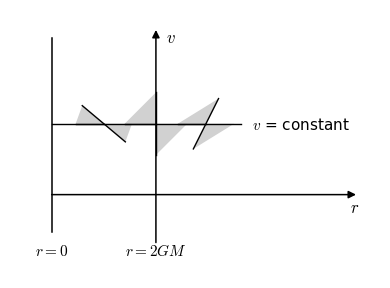
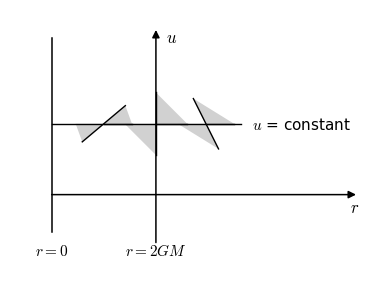
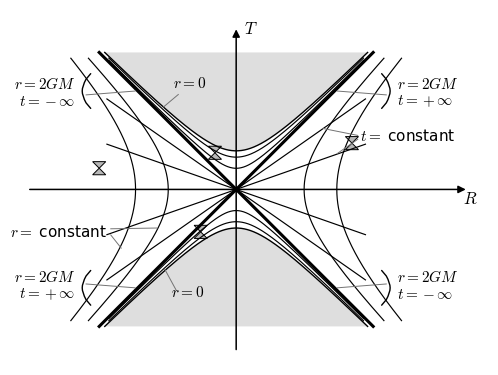
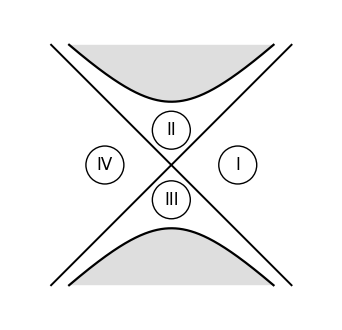
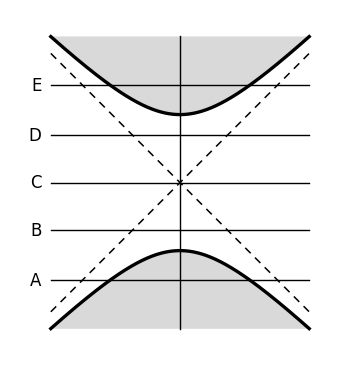
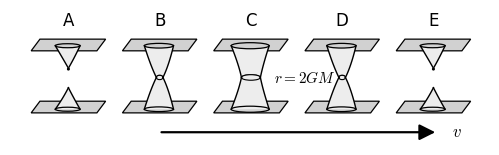
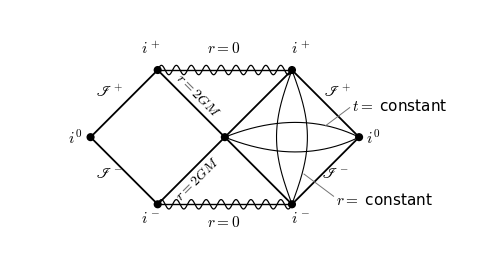
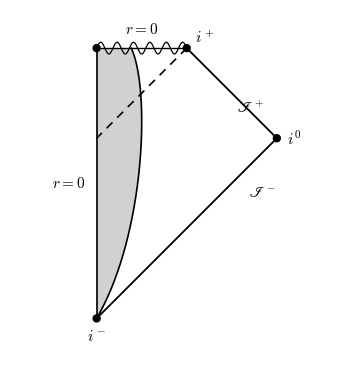

Write Python code to recreate these figures, in order.
# -*- coding: utf-8 -*-
"""
《时空与几何》(Carroll, Spacetime and Geometry) 第 5 章后段插图重绘
图 5.10 - 5.17：Schwarzschild 黑洞、Kruskal 最大延拓、共形图
黑白教材风矢量图。
产物: figures/fig_5.10.pdf ... fig_5.17.pdf  (+ figures/preview/fig_5.*.png 自检)
"""
import os

import matplotlib
matplotlib.use('Agg')
import matplotlib.pyplot as plt
import matplotlib.patches as mpatches
from matplotlib.path import Path
import numpy as np

plt.rcParams.update({
    'font.family': ['Times New Roman', 'SimSun'],
    'mathtext.fontset': 'cm',
    'axes.unicode_minus': False,
    'font.size': 11,
    'lines.linewidth': 1.2,
    'savefig.facecolor': 'white',
})

BASE = r'E:/AI整理书籍/卡罗尔/重排本'
OUT = os.path.join(BASE, 'figures')
PREV = os.path.join(OUT, 'preview')
os.makedirs(PREV, exist_ok=True)

# --- 检测 mathtext 是否支持花体 I (\mathscr)，不支持则退化为 \mathcal ---
SCRIPT_I = r'\mathscr{I}'
try:
    _f = plt.figure()
    _f.text(0.5, 0.5, r'$\mathscr{I}^{+}$')
    _f.canvas.draw()
    plt.close(_f)
except Exception:
    plt.close('all')
    SCRIPT_I = r'\mathcal{I}'


# ---------------------------------------------------------------- 通用工具
def save(fig, key):
    fig.savefig(os.path.join(OUT, 'fig_%s.pdf' % key),
                bbox_inches='tight', pad_inches=0.03)
    fig.savefig(os.path.join(PREV, 'fig_%s.png' % key),
                dpi=200, bbox_inches='tight', pad_inches=0.03)
    plt.close(fig)


def blank_ax(fig, xlim, ylim):
    ax = fig.add_axes([0, 0, 1, 1])
    ax.set_xlim(*xlim)
    ax.set_ylim(*ylim)
    ax.set_aspect('equal')
    ax.axis('off')
    return ax


def arrow(ax, p0, p1, lw=1.1, ms=11):
    ax.annotate('', xy=p1, xytext=p0,
                arrowprops=dict(arrowstyle='-|>', color='k', lw=lw,
                                shrinkA=0, shrinkB=0, mutation_scale=ms))


def wavy(ax, p0, p1, amp, periods, lw=1.0, base=True):
    """直线 + 其上的正弦波（奇点 r=0 的锯齿线样式）"""
    p0 = np.array(p0, float)
    p1 = np.array(p1, float)
    t = np.linspace(0, 1, 700)
    pts = p0[None, :] + t[:, None] * (p1 - p0)[None, :]
    d = p1 - p0
    L = np.hypot(*d)
    n = np.array([-d[1], d[0]]) / L
    if base:
        ax.plot(pts[:, 0], pts[:, 1], 'k-', lw=lw)
    off = amp * np.sin(2 * np.pi * periods * t)
    ax.plot(pts[:, 0] + n[0] * off, pts[:, 1] + n[1] * off, 'k-', lw=lw * 0.9)


def hourglass(ax, cx, cy, h, fill='0.72'):
    """小光锥符号：沙漏形（上下两个三角，45° 类光边）"""
    for s in (1, -1):
        ax.add_patch(mpatches.Polygon(
            [(cx - h, cy + s * h), (cx + h, cy + s * h), (cx, cy)],
            closed=True, facecolor=fill, edgecolor='k', lw=0.7))


def brace(ax, p0, p1, depth, lw=0.9):
    """花括号：p0->p1 为主线方向，depth 为尖端凸出量（带符号，垂直主线）"""
    p0 = np.array(p0, float)
    p1 = np.array(p1, float)
    d = p1 - p0
    L = np.hypot(*d)
    u = d / L
    n = np.array([-u[1], u[0]])

    def P(s, t):
        return tuple(p0 + u * s + n * t)

    verts = [P(0, 0), P(0.16 * L, 0.55 * depth), P(0.36 * L, depth),
             P(0.5 * L, depth), P(0.64 * L, depth),
             P(0.84 * L, 0.55 * depth), P(L, 0)]
    codes = [Path.MOVETO, Path.LINETO, Path.CURVE3, Path.CURVE3,
             Path.CURVE3, Path.CURVE3, Path.LINETO]
    ax.add_patch(mpatches.PathPatch(Path(verts, codes), fill=False,
                                    edgecolor='k', lw=lw, capstyle='round',
                                    joinstyle='round'))


def quadbez(p0, p1, p2, n=80):
    t = np.linspace(0, 1, n)[:, None]
    return ((1 - t) ** 2 * np.array(p0)[None, :]
            + 2 * t * (1 - t) * np.array(p1)[None, :]
            + t ** 2 * np.array(p2)[None, :])


def ellipse_pts(cx, cy, a, b, a0, a1, n=80):
    t = np.linspace(a0, a1, n)
    return np.c_[cx + a * np.cos(t), cy + b * np.sin(t)]


def ptr(ax, p0, p1):
    ax.plot([p0[0], p1[0]], [p0[1], p1[1]], '-', color='0.45', lw=0.7)


# ---------------------------------------------------------- 图 5.10 / 5.11
def ef_cone(ax, cx, cy, m, a, flip):
    """EF 坐标光锥：水平类光边 + 斜边；flip=False 为 (v,r)，True 为 (u,r)"""
    Lp = (cx - a, cy)
    Rt = (cx + a, cy)
    if np.isinf(m):
        U = (cx, cy + a)
    else:
        c = 1.0 / np.hypot(1.0, m)
        if m > 0:
            U = (cx + a * c, cy + a * m * c)
        else:
            U = (cx - a * c, cy - a * m * c)
    D = (2 * cx - U[0], 2 * cy - U[1])
    side = Rt if flip else Lp
    other = Lp if flip else Rt
    # 未来 /过去楔形（灰色填充）
    ax.add_patch(mpatches.Polygon([(cx, cy), side, U], closed=True,
                                  facecolor='0.82', edgecolor='none'))
    ax.add_patch(mpatches.Polygon([(cx, cy), other, D], closed=True,
                                  facecolor='0.82', edgecolor='none'))
    # 类光边（黑实线）
    ax.plot([cx, side[0]], [cy, side[1]], 'k-', lw=1.0)
    ax.plot([D[0], U[0]], [D[1], U[1]], 'k-', lw=1.0)


def _ef_common(ax, lab, flip):
    # r = 0 竖线
    ax.plot([0, 0], [-0.36, 1.50], 'k-', lw=1.1)
    # u/v 轴（位于 r = 2GM）
    arrow(ax, (1, -0.46), (1, 1.58))
    ax.text(1.10, 1.46, '$%s$' % lab, fontsize=12)
    # r 轴
    arrow(ax, (0, 0), (2.92, 0))
    ax.text(2.86, -0.17, '$r$', fontsize=12)
    # v(或 u) = constant 水平线
    ax.plot([0, 1.82], [0.68, 0.68], 'k-', lw=1.0)
    ax.text(1.92, 0.68, '$%s$ = constant' % lab, fontsize=11, va='center')
    ax.text(0.0, -0.58, '$r=0$', ha='center', fontsize=11)
    ax.text(1.0, -0.58, '$r=2GM$', ha='center', fontsize=11)
    if not flip:                       # 图 5.10：(v, r)，未来指向左偏
        ef_cone(ax, 0.50, 0.68, -0.84, 0.27, False)
        ef_cone(ax, 1.00, 0.68, np.inf, 0.30, False)
        ef_cone(ax, 1.48, 0.68, 2.0, 0.27, False)
    else:                              # 图 5.11：(u, r)，镜像
        ef_cone(ax, 0.50, 0.68, 0.84, 0.27, True)
        ef_cone(ax, 1.00, 0.68, np.inf, 0.30, True)
        ef_cone(ax, 1.48, 0.68, -2.0, 0.27, True)


def fig_5_10():
    """Schwarzschild 光锥，(v, r) EF 坐标（书页 221 / p236.png）"""
    fig = plt.figure(figsize=(3.7, 2.75))
    ax = blank_ax(fig, (-0.40, 3.15), (-0.80, 1.78))
    _ef_common(ax, 'v', flip=False)
    save(fig, '5.10')


def fig_5_11():
    """Schwarzschild 光锥，(u, r) EF 坐标（书页 223 / p238.png）"""
    fig = plt.figure(figsize=(3.7, 2.75))
    ax = blank_ax(fig, (-0.40, 3.15), (-0.80, 1.78))
    _ef_common(ax, 'u', flip=True)
    save(fig, '5.11')


# ------------------------------------------------------------------ 图 5.12
def fig_5_12():
    """Kruskal 图（书页 226 / p241.png 上图）"""
    fig = plt.figure(figsize=(4.8, 3.55))
    ax = blank_ax(fig, (-5.85, 6.55), (-4.55, 4.65))
    Ttop = 3.55
    Rc = np.sqrt(Ttop ** 2 - 1)
    Rg = np.linspace(-Rc, Rc, 500)
    Th = np.sqrt(1 + Rg ** 2)
    # 灰色罩区（r < 0，非时空）
    ax.fill(np.r_[Rg, Rg[::-1]], np.r_[Th, np.full(Rg.size, Ttop)],
            color='0.87', lw=0)
    ax.fill(np.r_[Rg, Rg[::-1]], np.r_[-Th, np.full(Rg.size, -Ttop)],
            color='0.87', lw=0)
    # r = 0 双曲线
    ax.plot(Rg, Th, 'k-', lw=1.0)
    ax.plot(Rg, -Th, 'k-', lw=1.0)
    # r = constant 曲线：上/下（开口向上、向下，r < 2GM）
    for c in (0.30, 0.70):
        Rr = np.linspace(-3.30, 3.30, 500)
        Tr = np.sqrt(Rr ** 2 + c)
        mk = Tr < 3.45
        ax.plot(Rr[mk], Tr[mk], 'k-', lw=0.85)
        ax.plot(Rr[mk], -Tr[mk], 'k-', lw=0.85)
    # r = constant 曲线：左/右（开口向左、向右，r > 2GM）
    for c in (3.1, 6.8):
        Tt2 = np.linspace(-3.40, 3.40, 500)
        Rr2 = np.sqrt(Tt2 ** 2 + c)
        ax.plot(Rr2, Tt2, 'k-', lw=0.85)
        ax.plot(-Rr2, Tt2, 'k-', lw=0.85)
    # t = constant 直线（过原点，斜率绝对值 < 1）
    for ml in (0.35, 0.70, -0.35, -0.70):
        ax.plot([-3.35, 3.35], [-3.35 * ml, 3.35 * ml], 'k-', lw=0.85)
    # 重类光视界线 r = 2GM（四条 45° 半线）
    for sx in (1, -1):
        for sy in (1, -1):
            ax.plot([0, 3.55 * sx], [0, 3.55 * sy], 'k-', lw=2.2)
    # 坐标轴
    arrow(ax, (0, -4.15), (0, 4.15), lw=1.1)
    ax.text(0.20, 4.02, '$T$', fontsize=12)
    arrow(ax, (-5.35, 0), (5.95, 0), lw=1.1)
    ax.text(5.88, -0.38, '$R$', fontsize=12)
    # 光锥符号
    for cx, cy in [(3.0, 1.2), (-3.55, 0.55), (-0.55, 0.95), (-0.92, -1.10)]:
        hourglass(ax, cx, cy, 0.17)
    # 四角花括号标注
    for x0, sy, tline, side in [(-3.77, 1, r'$t=-\infty$', 'L'),
                                (3.77, 1, r'$t=+\infty$', 'R'),
                                (-3.77, -1, r'$t=+\infty$', 'L'),
                                (3.77, -1, r'$t=-\infty$', 'R')]:
        ya, yb = 2.10 * sy, 3.00 * sy
        sgn = 1.0 if side == 'L' else -1.0
        brace(ax, (x0, ya), (x0, yb), 0.22 * sgn * sy, lw=1.0)
        xa = x0 - 0.40 if side == 'L' else x0 + 0.40
        ha = 'right' if side == 'L' else 'left'
        yr = 2.72 * sy if sy > 0 else -2.28
        yt = 2.28 * sy if sy > 0 else -2.72
        ax.text(xa, yr, '$r=2GM$', ha=ha, va='center', fontsize=11)
        ax.text(xa, yt, tline, ha=ha, va='center', fontsize=11)
        sxn = 1 if side == 'R' else -1
        ptr(ax, (x0 + 0.12 * sxn, 2.45 * sy), (2.62 * sxn, 2.55 * sy))
    # r = 0 标注（上、下）
    ax.text(-1.20, 2.62, '$r=0$', ha='center', fontsize=11)
    ptr(ax, (-1.50, 2.46), (-1.88, 2.14))
    ax.text(-1.25, -2.80, '$r=0$', ha='center', fontsize=11)
    ptr(ax, (-1.55, -2.62), (-1.85, -2.07))
    # r = constant（左）
    ax.text(-3.35, -1.10, '$r=$ constant', ha='right', va='center', fontsize=11)
    ptr(ax, (-3.25, -1.02), (-2.05, -1.00))
    ptr(ax, (-3.25, -1.18), (-2.98, -1.52))
    # t = constant（右）
    ax.text(3.20, 1.38, '$t=$ constant', ha='left', va='center', fontsize=11)
    ptr(ax, (3.15, 1.30), (2.62, 0.93))
    ptr(ax, (3.15, 1.40), (2.25, 1.58))
    save(fig, '5.12')


# ------------------------------------------------------------------ 图 5.13
def fig_5_13():
    """Kruskal 图的四个区域（书页 226 / p241.png 下图）"""
    fig = plt.figure(figsize=(3.3, 3.1))
    ax = blank_ax(fig, (-2.55, 2.55), (-2.45, 2.45))
    Ttop = 1.90
    Rc = np.sqrt(Ttop ** 2 - 1)
    Rg = np.linspace(-Rc, Rc, 400)
    Th = np.sqrt(1 + Rg ** 2)
    ax.fill(np.r_[Rg, Rg[::-1]], np.r_[Th, np.full(Rg.size, Ttop)],
            color='0.87', lw=0)
    ax.fill(np.r_[Rg, Rg[::-1]], np.r_[-Th, np.full(Rg.size, -Ttop)],
            color='0.87', lw=0)
    ax.plot([-Ttop, Ttop], [-Ttop, Ttop], 'k-', lw=1.4)
    ax.plot([-Ttop, Ttop], [Ttop, -Ttop], 'k-', lw=1.4)
    ax.plot(Rg, Th, 'k-', lw=1.6)
    ax.plot(Rg, -Th, 'k-', lw=1.6)
    for (x, y), num in [((0, 0.55), 'II'), ((1.05, 0), 'I'),
                        ((-1.05, 0), 'IV'), ((0, -0.55), 'III')]:
        ax.add_patch(mpatches.Circle((x, y), 0.30, fill=False, lw=1.0))
        ax.text(x, y, num, ha='center', va='center', fontsize=12)
    save(fig, '5.13')


# ------------------------------------------------------------------ 图 5.14
def fig_5_14():
    """Kruskal 坐标中的类空切片 A-E（书页 228 / p243.png 上图）"""
    fig = plt.figure(figsize=(3.4, 3.7))
    ax = blank_ax(fig, (-2.50, 2.50), (-2.55, 2.55))
    Tt = 2.15
    Rg = np.linspace(-1.9, 1.9, 500)
    Th = np.sqrt(1 + Rg ** 2)
    ax.fill(np.r_[Rg, Rg[::-1]], np.r_[Th, np.full(Rg.size, Tt)],
            color='0.85', lw=0)
    ax.fill(np.r_[Rg, Rg[::-1]], np.r_[-Th, np.full(Rg.size, -Tt)],
            color='0.85', lw=0)
    # 45° 虚线（r = 2GM）
    ax.plot([-1.9, 1.9], [-1.9, 1.9], 'k--', lw=1.1, dashes=(5, 4))
    ax.plot([-1.9, 1.9], [1.9, -1.9], 'k--', lw=1.1, dashes=(5, 4))
    # 中央竖线
    ax.plot([0, 0], [-Tt, Tt], 'k-', lw=1.0)
    # 切片线 A - E
    for T, lab in [(1.43, 'E'), (0.70, 'D'), (0.0, 'C'),
                   (-0.70, 'B'), (-1.43, 'A')]:
        ax.plot([-1.9, 1.9], [T, T], 'k-', lw=1.0)
        ax.text(-2.04, T, lab, ha='right', va='center', fontsize=12)
    # r = 0 加粗双曲线
    ax.plot(Rg, Th, 'k-', lw=2.4)
    ax.plot(Rg, -Th, 'k-', lw=2.4)
    save(fig, '5.14')


# ------------------------------------------------------------------ 图 5.15
def _plate(ax, cx, cy):
    pts = [(cx - 1.02, cy - 0.12), (cx + 0.78, cy - 0.12),
           (cx + 1.02, cy + 0.20), (cx - 0.78, cy + 0.20)]
    ax.add_patch(mpatches.Polygon(pts, closed=True, facecolor='0.82',
                                  edgecolor='k', lw=0.9))


def _panel_connected(ax, cx, a, w2):
    """B/C/D：两片平台由喉管相连的虫洞几何"""
    _plate(ax, cx, 0.85)
    _plate(ax, cx, -0.85)
    mx, my = cx - 0.02, 0.87
    b = 0.16 * a
    wb = 0.05 + 0.10 * w2
    for sy in (1, -1):
        m_y = my * sy
        mouth = ellipse_pts(mx, m_y, a, b, np.pi, 2 * np.pi)      # 下弧 L->R
        if sy < 0:
            mouth = ellipse_pts(mx, m_y, a, b, 0, np.pi)          # 上弧 L->R
        prof_r = quadbez((mx + a, m_y), (cx + 0.62 * a, 0.32 * sy), (cx + w2, 0))
        prof_l = quadbez((mx - a, m_y), (cx - 0.62 * a, 0.32 * sy), (cx - w2, 0))
        waist = ellipse_pts(cx, 0, w2, wb, np.pi, 2 * np.pi)
        if sy < 0:
            waist = ellipse_pts(cx, 0, w2, wb, 0, np.pi)
        poly = np.vstack([mouth, prof_r[1:], waist[::-1][1:], prof_l[::-1][1:]])
        ax.add_patch(mpatches.Polygon(poly, closed=True, facecolor='0.93',
                                      edgecolor='none'))
        ax.plot(prof_r[:, 0], prof_r[:, 1], 'k-', lw=1.0)
        ax.plot(prof_l[:, 0], prof_l[:, 1], 'k-', lw=1.0)
        ax.add_patch(mpatches.Ellipse((mx, m_y), 2 * a, 2 * b, fill=False,
                                      edgecolor='k', lw=0.9))
        ax.add_patch(mpatches.Ellipse((cx, 0), 2 * w2, 2 * wb, fill=False,
                                      edgecolor='k', lw=0.8))


def _panel_pinched(ax, cx):
    """A/E：两片断开，上片为漏斗、下片为尖峰"""
    _plate(ax, cx, 0.85)
    _plate(ax, cx, -0.85)
    mx, a, b = cx - 0.02, 0.34, 0.055
    # 上：漏斗收拢为一点
    mouth = ellipse_pts(mx, 0.87, a, b, np.pi, 2 * np.pi)
    pr = quadbez((mx + a, 0.87), (cx + 0.50 * a, 0.55), (cx + 0.015, 0.28))
    pl = quadbez((mx - a, 0.87), (cx - 0.50 * a, 0.55), (cx - 0.015, 0.28))
    poly = np.vstack([mouth, pr[1:], pl[::-1][1:]])
    ax.add_patch(mpatches.Polygon(poly, closed=True, facecolor='0.93',
                                  edgecolor='none'))
    ax.plot(pr[:, 0], pr[:, 1], 'k-', lw=1.0)
    ax.plot(pl[:, 0], pl[:, 1], 'k-', lw=1.0)
    ax.add_patch(mpatches.Ellipse((mx, 0.87), 2 * a, 2 * b, fill=False,
                                  edgecolor='k', lw=0.9))
    ax.add_patch(mpatches.Circle((cx, 0.23), 0.022, color='k'))
    # 下：尖峰
    mouth = ellipse_pts(mx, -0.87, a, b, 0, np.pi)
    pr = quadbez((mx + a, -0.87), (cx + 0.45 * a, -0.58), (cx, -0.28))
    pl = quadbez((mx - a, -0.87), (cx - 0.45 * a, -0.58), (cx, -0.28))
    poly = np.vstack([mouth, pr[1:], pl[::-1][1:]])
    ax.add_patch(mpatches.Polygon(poly, closed=True, facecolor='0.93',
                                  edgecolor='none'))
    ax.plot(pr[:, 0], pr[:, 1], 'k-', lw=1.0)
    ax.plot(pl[:, 0], pl[:, 1], 'k-', lw=1.0)
    ax.add_patch(mpatches.Ellipse((mx, -0.87), 2 * a, 2 * b, fill=False,
                                  edgecolor='k', lw=0.9))


def fig_5_15():
    """图 5.14 各类空切片的嵌入几何（书页 228 / p243.png 下图）"""
    fig = plt.figure(figsize=(4.8, 1.55))
    ax = blank_ax(fig, (-1.60, 11.55), (-1.85, 1.85))
    xs = [0.0, 2.5, 5.0, 7.5, 10.0]
    _panel_pinched(ax, xs[0])
    _panel_connected(ax, xs[1], 0.40, 0.09)
    _panel_connected(ax, xs[2], 0.52, 0.26)
    _panel_connected(ax, xs[3], 0.40, 0.09)
    _panel_pinched(ax, xs[4])
    for x, lab in zip(xs, 'ABCDE'):
        ax.text(x, 1.42, lab, ha='center', fontsize=12)
    ax.text(xs[2] + 0.62, 0.0, '$r=2GM$', fontsize=11, va='center')
    arrow(ax, (2.55, -1.50), (10.05, -1.50), lw=1.6, ms=24)
    ax.text(10.5, -1.50, '$v$', fontsize=12, va='center')
    save(fig, '5.15')


# ------------------------------------------------------------------ 图 5.16
def fig_5_16():
    """Schwarzschild 时空的共形图（书页 229 / p244.png）"""
    fig = plt.figure(figsize=(4.8, 2.5))
    ax = blank_ax(fig, (-3.20, 3.95), (-1.80, 1.90))
    V = {'i0L': (-2, 0), 'ipL': (-1, 1), 'C': (0, 0), 'imL': (-1, -1),
         'ipR': (1, 1), 'i0R': (2, 0), 'imR': (1, -1)}
    edges = [('i0L', 'ipL'), ('ipL', 'C'), ('C', 'imL'), ('imL', 'i0L'),
             ('C', 'ipR'), ('ipR', 'i0R'), ('i0R', 'imR'), ('imR', 'C')]
    for a, b in edges:
        ax.plot(*zip(V[a], V[b]), 'k-', lw=1.3)
    # 奇点 r = 0（波浪线）
    wavy(ax, (-1, 1), (1, 1), 0.07, 9)
    wavy(ax, (-1, -1), (1, -1), 0.07, 9)
    # 右菱形内：r = constant 竖直透镜（端点在 i+/i-）
    t = np.linspace(-1, 1, 300)
    ax.plot(1 + 0.23 * np.cos(np.pi * t / 2), t, 'k-', lw=0.8)
    ax.plot(1 - 0.23 * np.cos(np.pi * t / 2), t, 'k-', lw=0.8)
    # 右菱形内：t = constant 弧（中心顶点 -> i0）
    s = np.linspace(0, 1, 200)[:, None]
    for sg in (1, -1):
        pts = ((1 - s) ** 2 * np.array([0., 0.])
               + 2 * s * (1 - s) * np.array([1.1, sg * 0.44])
               + s ** 2 * np.array([2., 0.]))
        ax.plot(pts[:, 0], pts[:, 1], 'k-', lw=0.8)
    # 顶点圆点
    for x, y in V.values():
        ax.add_patch(mpatches.Circle((x, y), 0.05, color='k'))
    # 标注
    ax.text(-0.02, 1.26, '$r=0$', ha='center', fontsize=11)
    ax.text(-0.02, -1.33, '$r=0$', ha='center', fontsize=11)
    ax.text(-0.40, 0.62, '$r=2GM$', rotation=-45, ha='center', va='center',
            fontsize=10)
    ax.text(-0.40, -0.62, '$r=2GM$', rotation=45, ha='center', va='center',
            fontsize=10)
    ax.text(-1.72, 0.60, '$%s^+$' % SCRIPT_I, ha='center', fontsize=11)
    ax.text(-1.72, -0.60, '$%s^-$' % SCRIPT_I, ha='center', fontsize=11)
    ax.text(1.68, 0.60, '$%s^+$' % SCRIPT_I, ha='center', fontsize=11)
    ax.text(1.64, -0.60, '$%s^-$' % SCRIPT_I, ha='center', fontsize=11)
    ax.text(-2.12, 0, '$i^0$', ha='right', va='center', fontsize=11.5)
    ax.text(2.10, 0, '$i^0$', ha='left', va='center', fontsize=11.5)
    ax.text(-1.10, 1.24, '$i^+$', ha='center', fontsize=11.5)
    ax.text(1.13, 1.24, '$i^+$', ha='center', fontsize=11.5)
    ax.text(-1.10, -1.27, '$i^-$', ha='center', fontsize=11.5)
    ax.text(1.13, -1.27, '$i^-$', ha='center', fontsize=11.5)
    ptr(ax, (1.86, 0.44), (1.50, 0.17))
    ax.text(1.90, 0.47, '$t=$ constant', ha='left', va='center', fontsize=11)
    ptr(ax, (1.62, -0.88), (1.18, -0.55))
    ax.text(1.66, -0.93, '$r=$ constant', ha='left', va='center', fontsize=11)
    save(fig, '5.16')


# ------------------------------------------------------------------ 图 5.17
def fig_5_17():
    """坍缩恒星形成黑洞的共形图（书页 230 / p245.png）"""
    fig = plt.figure(figsize=(3.4, 3.5))
    ax = blank_ax(fig, (-1.25, 3.55), (-0.60, 4.45))
    # 奇点在上方：A=r=0 顶点(左上), B=i+, C=i0, D=i-
    A, B, C, D = (0, 3.9), (1.3, 3.9), (2.6, 2.6), (0, 0)
    # 恒星表面世界线（单一三次贝塞尔，向右鼓出，避免拼接折痕）
    ts = np.linspace(0, 1, 300)[:, None]
    surf = ((1 - ts) ** 3 * np.array([0.5, 3.9])
            + 3 * ts * (1 - ts) ** 2 * np.array([0.78, 3.30])
            + 3 * ts ** 2 * (1 - ts) * np.array([0.70, 1.20])
            + ts ** 3 * np.array([0.0, 0.0]))
    poly = np.vstack([np.array([A]), np.array([[0.5, 3.9]]), surf])
    ax.add_patch(mpatches.Polygon(poly, closed=True, facecolor='0.82',
                                  edgecolor='none'))
    # 边界
    ax.plot([0, 0], [0, 3.9], 'k-', lw=1.2)                 # r = 0 中轴
    wavy(ax, A, B, 0.085, 5.5)                              # 奇点
    ax.plot(*zip(B, C), 'k-', lw=1.3)                       # I+
    ax.plot(*zip(C, D), 'k-', lw=1.3)                       # I-
    ax.plot(surf[:, 0], surf[:, 1], 'k-', lw=1.2)           # 恒星表面
    ax.plot([1.3, 0], [3.9, 2.6], '--', color='k', lw=1.2,
            dashes=(5, 4))                                  # 事件视界 r=2GM
    for P in (A, B, C, D):
        ax.add_patch(mpatches.Circle(P, 0.05, color='k'))
    ax.text(0.65, 4.10, '$r=0$', ha='center', fontsize=11)
    ax.text(1.42, 3.98, '$i^+$', ha='left', fontsize=11.5)
    ax.text(2.02, 2.96, '$%s^+$' % SCRIPT_I, fontsize=11)
    ax.text(2.74, 2.60, '$i^0$', ha='left', va='center', fontsize=11.5)
    ax.text(2.20, 1.75, '$%s^-$' % SCRIPT_I, fontsize=11)
    ax.text(0.0, -0.32, '$i^-$', ha='center', fontsize=11.5)
    ax.text(-0.16, 1.95, '$r=0$', ha='right', va='center', fontsize=11)
    save(fig, '5.17')


# ----------------------------------------------------------------------
if __name__ == '__main__':
    for fn in (fig_5_10, fig_5_11, fig_5_12, fig_5_13,
               fig_5_14, fig_5_15, fig_5_16, fig_5_17):
        fn()
        print('done:', fn.__name__)
